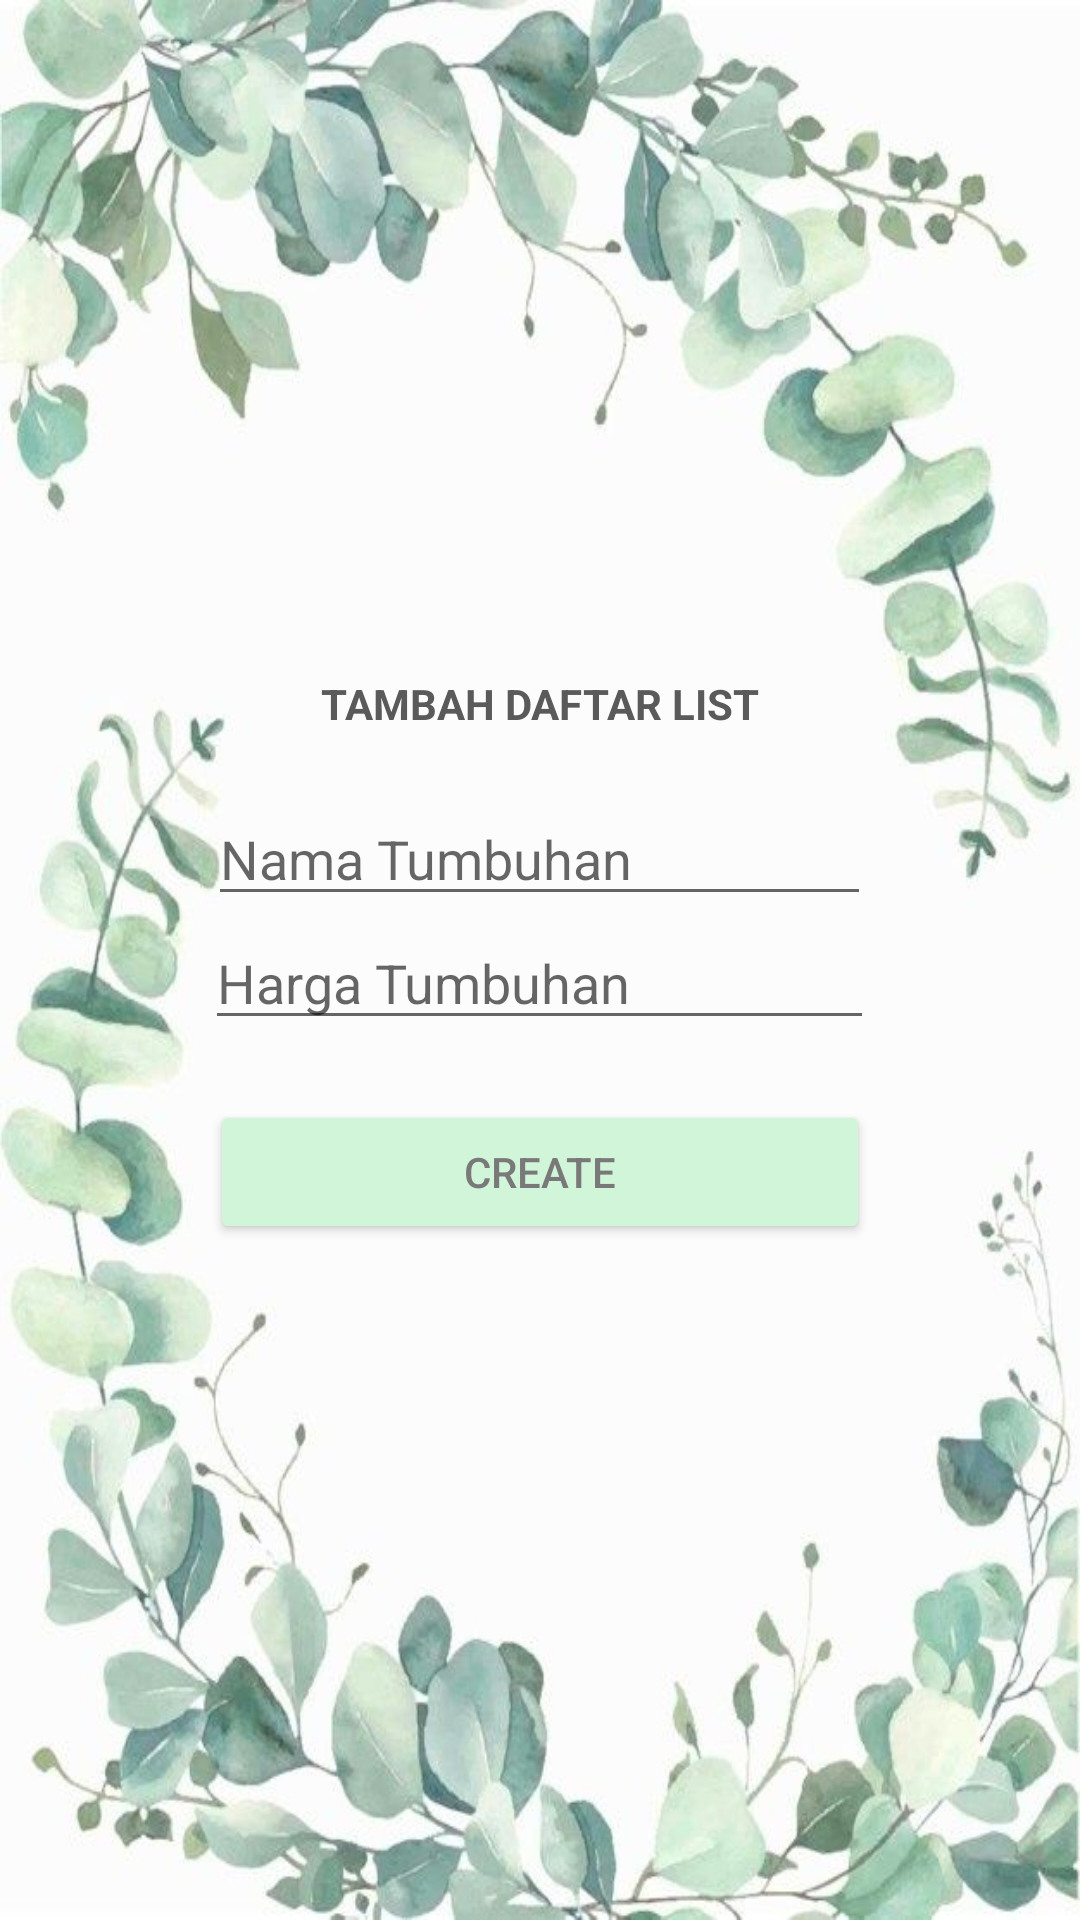

Produce the Android XML layout that renders to this screen, including the resource entries it uses.
<!-- AndroidManifest.xml: application theme Theme.Tugas7_sqlite -->
<!-- res/layout/activity_main_create.xml -->
<?xml version="1.0" encoding="utf-8"?>
<LinearLayout
    xmlns:android="http://schemas.android.com/apk/res/android"
    xmlns:tools="http://schemas.android.com/tools"
    android:id="@+id/activity_main"
    android:layout_width="match_parent"
    android:layout_height="match_parent"
    android:paddingBottom="@dimen/activity_vertical_margin"
    android:paddingLeft="@dimen/activity_horizontal_margin"
    android:paddingRight="@dimen/activity_horizontal_margin"
    android:paddingTop="@dimen/activity_vertical_margin"
    android:gravity="center"
    android:orientation="vertical"
    android:background="@drawable/plant2"
    tools:context=".MainCreate">

    <TextView
        android:layout_width="wrap_content"
        android:layout_height="wrap_content"
        android:text="TAMBAH DAFTAR LIST"
        android:textColor="#5A5A5A"
        android:textStyle="bold" />

    <EditText
        android:id="@+id/create_nama"
        android:layout_width="221dp"
        android:layout_height="wrap_content"
        android:layout_marginTop="20dp"
        android:hint="Nama Tumbuhan"
        android:textColor="#5A5A5A"/>

    <EditText
        android:id="@+id/create_harga"
        android:layout_width="223dp"
        android:layout_height="wrap_content"
        android:hint="Harga Tumbuhan"
        android:textColor="#5A5A5A"/>
    <Button
        android:id="@+id/create_btn"
        android:layout_marginTop="20dp"
        android:text="CREATE"
        android:layout_width="220dp"
        android:layout_height="wrap_content"
        android:backgroundTint="@color/button_color"
        android:textColor="#7A7979"/>
</LinearLayout>
<!-- resources referenced by this layout -->
<resources>
  <color name="button_color">#d0f5d9</color>
  <!-- drawable plant2: jpg bitmap (drawable-v24, 54039 bytes) -->
  <style name="Theme.Tugas7_sqlite" parent="Theme.MaterialComponents.DayNight.DarkActionBar">
          
          <item name="colorPrimary">@color/purple_500</item>
          <item name="colorPrimaryVariant">@color/purple_700</item>
          <item name="colorOnPrimary">@color/white</item>
          
          <item name="colorSecondary">@color/teal_200</item>
          <item name="colorSecondaryVariant">@color/teal_700</item>
          <item name="colorOnSecondary">@color/black</item>
          
          <item name="android:statusBarColor" tools:targetApi="l">?attr/colorPrimaryVariant</item>
          
      </style>
  <color name="purple_500">#FF6200EE</color>
  <color name="purple_700">#FF3700B3</color>
  <color name="white">#FFFFFFFF</color>
  <color name="teal_200">#FF03DAC5</color>
  <color name="teal_700">#FF018786</color>
  <color name="black">#FF000000</color>
</resources>
